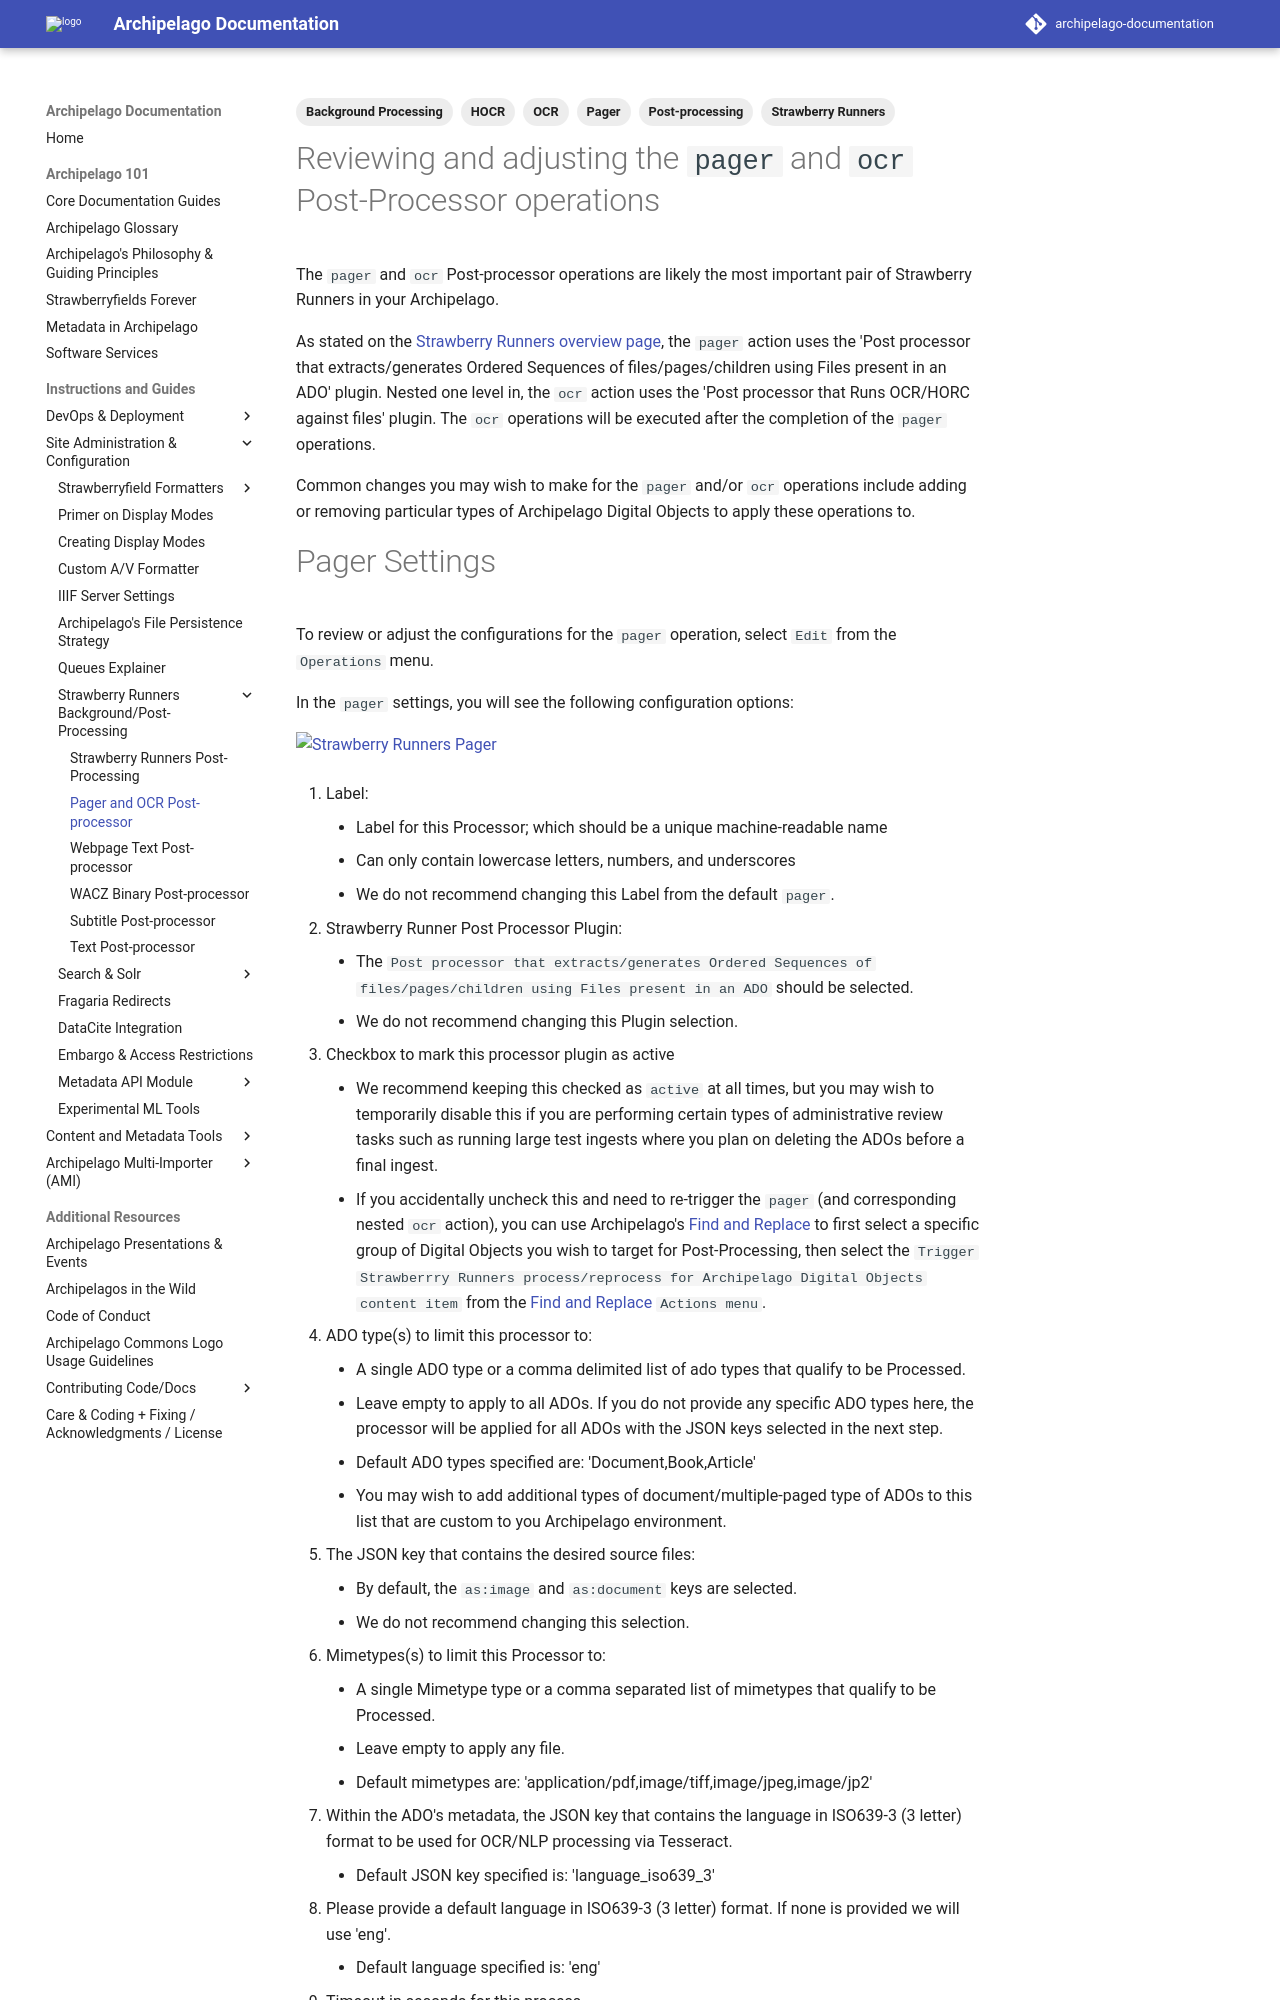

repository: esmero/archipelago-documentation · page: 1.7.0/strawberryrunners_pager_ocr/index.html · generator: mkdocs

---
title: Strawberry Runners Post-Processing
tags:
  - Strawberry Runners
  - HOCR
  - OCR
  - Pager
  - Post-processing
  - Background Processing
---

# Reviewing and adjusting the `pager` and `ocr` Post-Processor operations 

The `pager` and `ocr` Post-processor operations are likely the most important pair of Strawberry Runners in your Archipelago.

As stated on the [Strawberry Runners overview page](strawberryrunners.md), the `pager` action uses the 'Post processor that extracts/generates Ordered Sequences of files/pages/children using Files present in an ADO' plugin. Nested one level in, the `ocr` action uses the 'Post processor that Runs OCR/HORC against files' plugin. The `ocr` operations will be executed after the completion of the `pager` operations.

Common changes you may wish to make for the `pager` and/or `ocr` operations include adding or removing particular types of Archipelago Digital Objects to apply these operations to.
